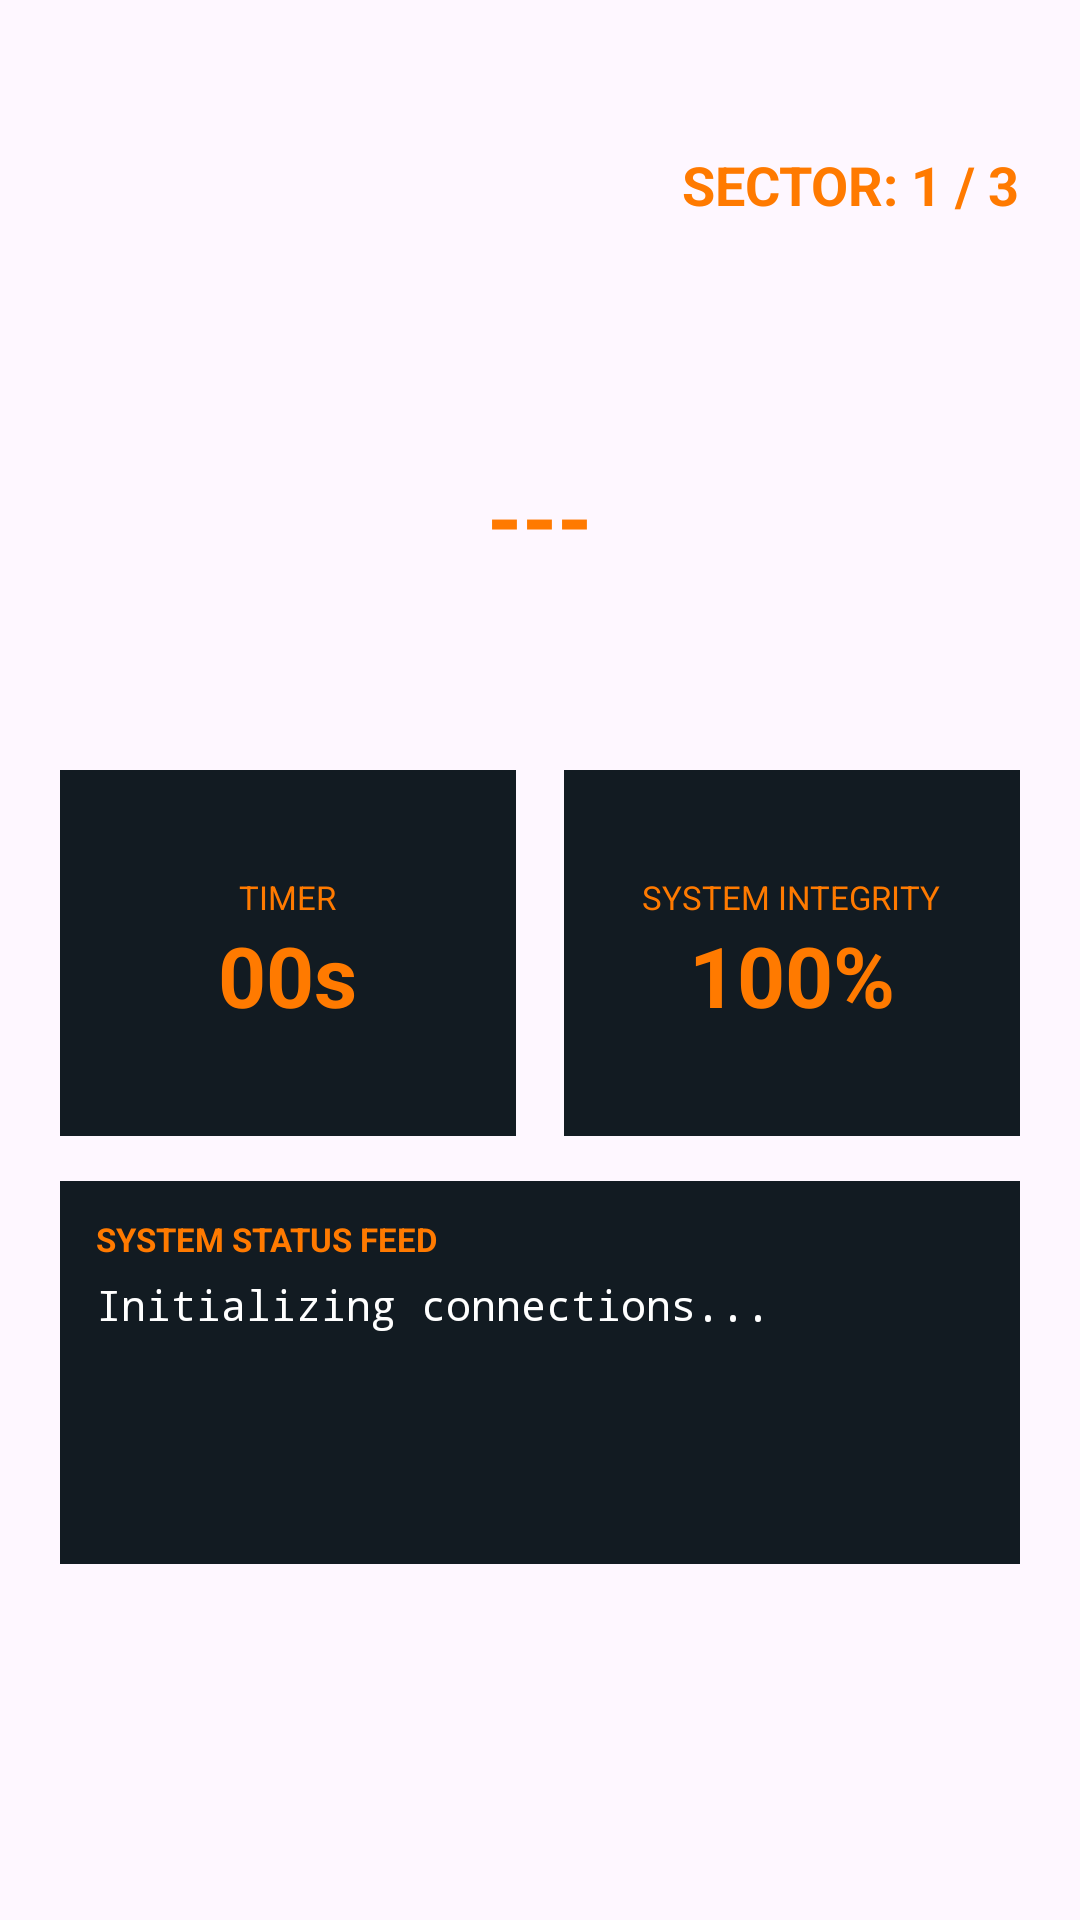

Produce the Android XML layout that renders to this screen, including the resource entries it uses.
<!-- AndroidManifest.xml: application theme Theme.Ifm_labz_phone_app -->
<!-- res/layout/activity_gameplay.xml -->
<?xml version="1.0" encoding="utf-8"?>
<LinearLayout xmlns:android="http://schemas.android.com/apk/res/android"
    android:id="@+id/main"
    android:layout_width="match_parent"
    android:layout_height="match_parent"
    android:background="@drawable/game_background"
    android:orientation="vertical"
    android:padding="20dp"
    android:weightSum="10">

    <RelativeLayout
        android:layout_width="match_parent"
        android:layout_height="0dp"
        android:layout_weight="1.5"
        android:gravity="center_vertical">

        <TextView
            android:id="@+id/tvSector"
            android:layout_width="wrap_content"
            android:layout_height="wrap_content"
            android:layout_alignParentEnd="true"
            android:text="SECTOR: 1 / 3"
            android:textColor="#FF7A00"
            android:textSize="18sp"
            android:textStyle="bold" />
    </RelativeLayout>

    <LinearLayout
        android:layout_width="match_parent"
        android:layout_height="0dp"
        android:layout_marginBottom="15dp"
        android:layout_weight="2.5"
        android:gravity="center"
        android:orientation="vertical"
        android:padding="15dp">

        <TextView
            android:id="@+id/tvTarget"
            android:layout_width="wrap_content"
            android:layout_height="wrap_content"
            android:text="---"
            android:textColor="#FF7A00"
            android:textSize="30sp"
            android:textStyle="bold" />
    </LinearLayout>

    <LinearLayout
        android:layout_width="match_parent"
        android:layout_height="0dp"
        android:layout_weight="2.2"
        android:orientation="horizontal"
        android:layout_marginBottom="15dp"
        android:weightSum="2">

        <LinearLayout
            android:layout_width="0dp"
            android:layout_height="match_parent"
            android:layout_weight="1"
            android:background="#121B22"
            android:orientation="vertical"
            android:gravity="center"
            android:layout_marginEnd="8dp">

            <TextView
                android:layout_width="wrap_content"
                android:layout_height="wrap_content"
                android:text="TIMER"
                android:textColor="#FF7A00"
                android:textSize="11sp" />

            <TextView
                android:id="@+id/tvTimer"
                android:layout_width="wrap_content"
                android:layout_height="wrap_content"
                android:text="00s"
                android:textColor="#FF7A00"
                android:textSize="28sp"
                android:textStyle="bold" />
        </LinearLayout>

        <LinearLayout
            android:layout_width="0dp"
            android:layout_height="match_parent"
            android:layout_weight="1"
            android:background="#121B22"
            android:orientation="vertical"
            android:gravity="center"
            android:layout_marginStart="8dp">

            <TextView
                android:layout_width="wrap_content"
                android:layout_height="wrap_content"
                android:text="SYSTEM INTEGRITY"
                android:textColor="#FF7A00"
                android:textSize="11sp" />

            <TextView
                android:id="@+id/tvIntegrity"
                android:layout_width="wrap_content"
                android:layout_height="wrap_content"
                android:text="100%"
                android:textColor="#FF7A00"
                android:textSize="28sp"
                android:textStyle="bold" />
        </LinearLayout>
    </LinearLayout>

    <LinearLayout
        android:layout_width="match_parent"
        android:layout_height="0dp"
        android:layout_weight="2.3"
        android:background="#121B22"
        android:orientation="vertical"
        android:padding="12dp"
        android:layout_marginBottom="15dp">

        <TextView
            android:layout_width="wrap_content"
            android:layout_height="wrap_content"
            android:layout_marginBottom="5dp"
            android:text="SYSTEM STATUS FEED"
            android:textColor="#FF7A00"
            android:textSize="11sp"
            android:textStyle="bold" />

        <ScrollView
            android:layout_width="match_parent"
            android:layout_height="match_parent">

            <TextView
                android:id="@+id/tvStatusInfo"
                android:layout_width="match_parent"
                android:layout_height="wrap_content"
                android:fontFamily="monospace"
                android:text="Initializing connections..."
                android:textColor="#FFFFFF"
                android:textSize="14sp" />
        </ScrollView>
    </LinearLayout>

    <LinearLayout
        android:layout_width="match_parent"
        android:layout_height="0dp"
        android:layout_weight="1.5"
        android:gravity="center"
        android:orientation="vertical">
    </LinearLayout>

</LinearLayout>
<!-- resources referenced by this layout -->
<resources>
  <style name="Theme.Ifm_labz_phone_app" parent="Base.Theme.Ifm_labz_phone_app" />
  <style name="Base.Theme.Ifm_labz_phone_app" parent="Theme.Material3.DayNight.NoActionBar">
          
          
      </style>
</resources>
